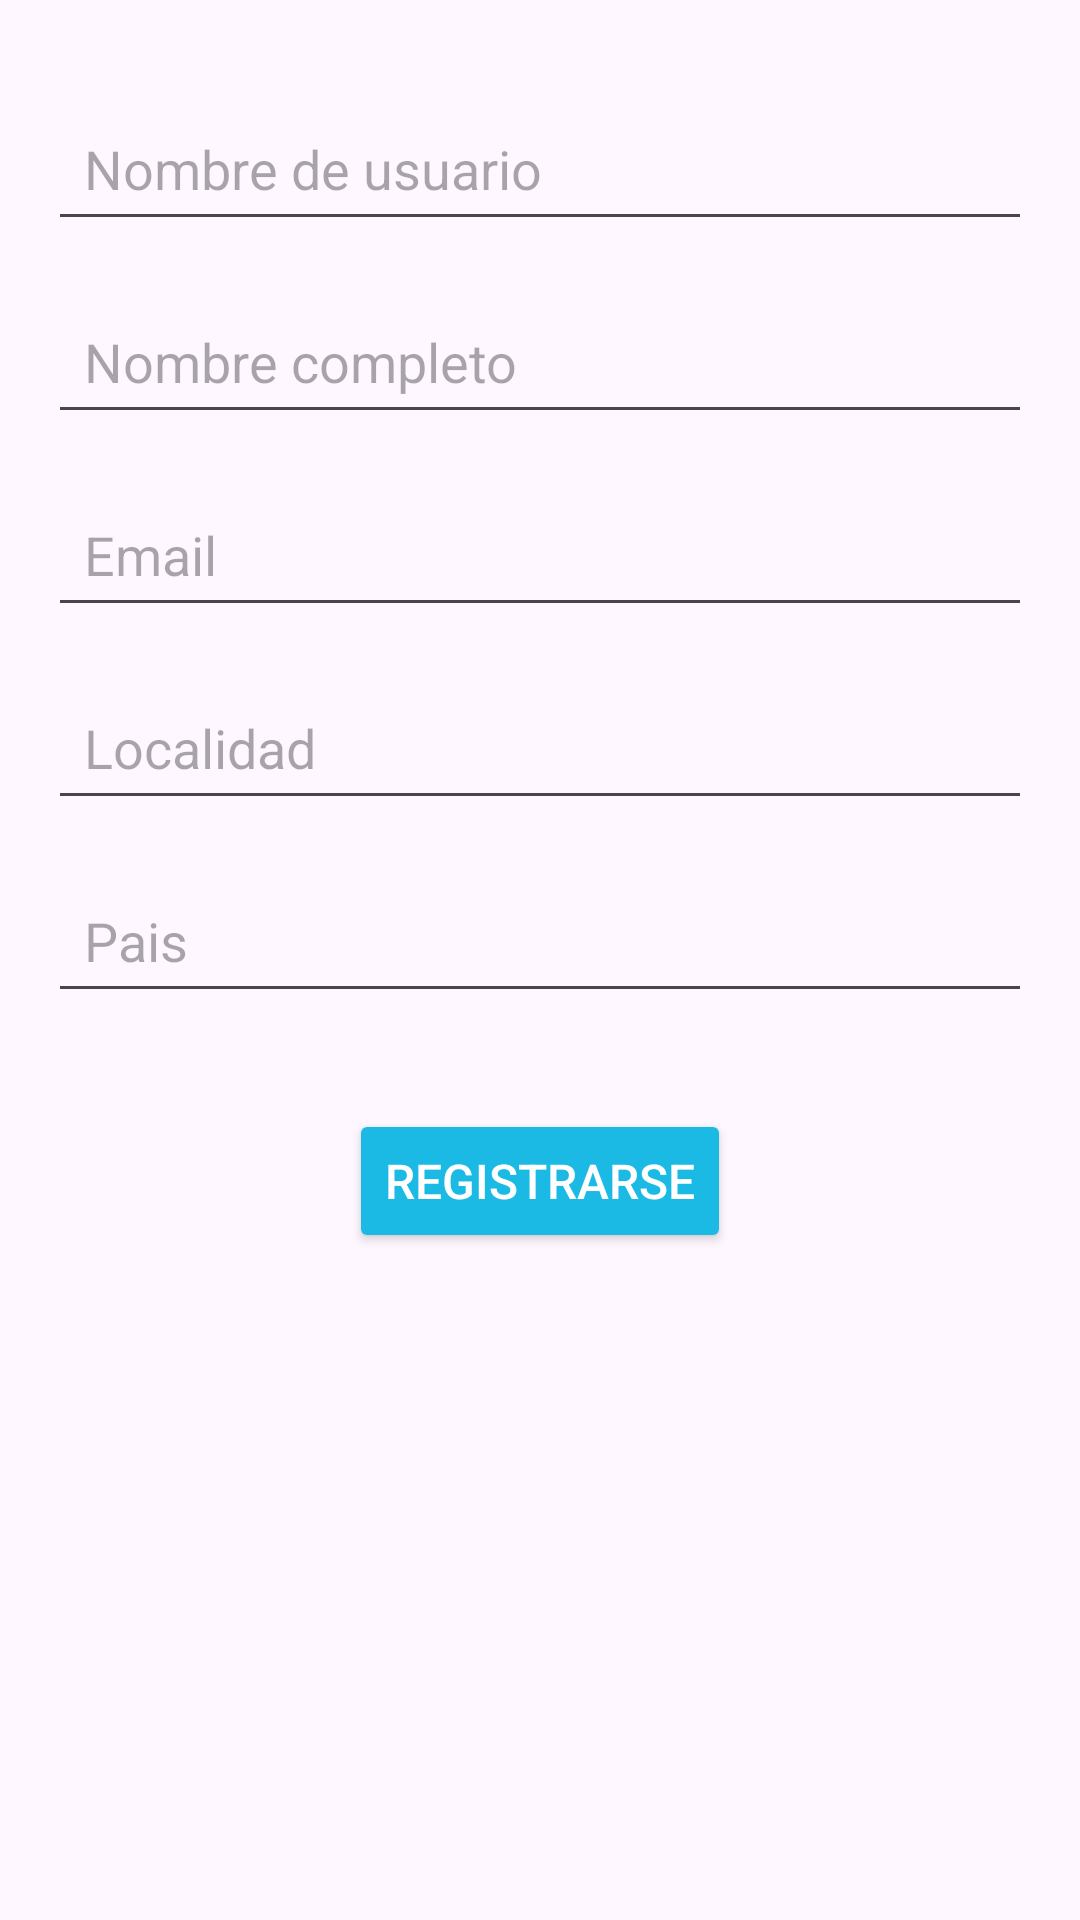

Write the Android layout XML for this screen, with the resource values it uses.
<!-- AndroidManifest.xml: application theme Theme.Interfaces1_2trimestre -->
<!-- res/layout/fragment_formulario_registro.xml -->
<?xml version="1.0" encoding="utf-8"?>
<LinearLayout xmlns:android="http://schemas.android.com/apk/res/android"
    android:layout_width="match_parent"
    android:layout_height="match_parent"
    android:orientation="vertical"
    android:padding="16dp">


    <EditText
        android:id="@+id/edit_usuario"
        android:layout_width="match_parent"
        android:layout_height="wrap_content"
        android:layout_marginTop="16dp"
        android:hint="@string/nombreUsuario"
        android:padding="12dp" />


    <EditText
        android:id="@+id/edit_nombre_completo"
        android:layout_width="match_parent"
        android:layout_height="wrap_content"
        android:layout_marginTop="16dp"
        android:hint="@string/nombreCompleto"
        android:padding="12dp" />


    <EditText
        android:id="@+id/edit_email"
        android:layout_width="match_parent"
        android:layout_height="wrap_content"
        android:layout_marginTop="16dp"
        android:hint="@string/email"
        android:padding="12dp" />


    <EditText
        android:id="@+id/edit_localidad"
        android:layout_width="match_parent"
        android:layout_height="wrap_content"
        android:layout_marginTop="16dp"
        android:hint="@string/localidad"
        android:padding="12dp" />


    <EditText
        android:id="@+id/edit_pais"
        android:layout_width="match_parent"
        android:layout_height="wrap_content"
        android:layout_marginTop="16dp"
        android:hint="@string/pais"
        android:padding="12dp" />


    <Button
        android:id="@+id/button_registrar"
        android:layout_width="wrap_content"
        android:layout_height="wrap_content"
        android:layout_gravity="center_horizontal"
        android:layout_marginTop="32dp"
        android:backgroundTint="@color/azul"
        android:padding="12dp"
        android:text="@string/registrarse"
        android:textColor="@android:color/white"
        android:textSize="16sp" />


</LinearLayout>
<!-- resources referenced by this layout -->
<resources>
  <color name="azul">#1BBAE4</color>
  <string name="email">Email</string>
  <string name="localidad">Localidad</string>
  <string name="nombreCompleto">Nombre completo</string>
  <string name="nombreUsuario">Nombre de usuario</string>
  <string name="pais">Pais</string>
  <string name="registrarse">Registrarse</string>
  <style name="Theme.Interfaces1_2trimestre" parent="Base.Theme.Interfaces1_2trimestre" />
  <style name="Base.Theme.Interfaces1_2trimestre" parent="Theme.Material3.DayNight.NoActionBar">
          
          
      </style>
</resources>
